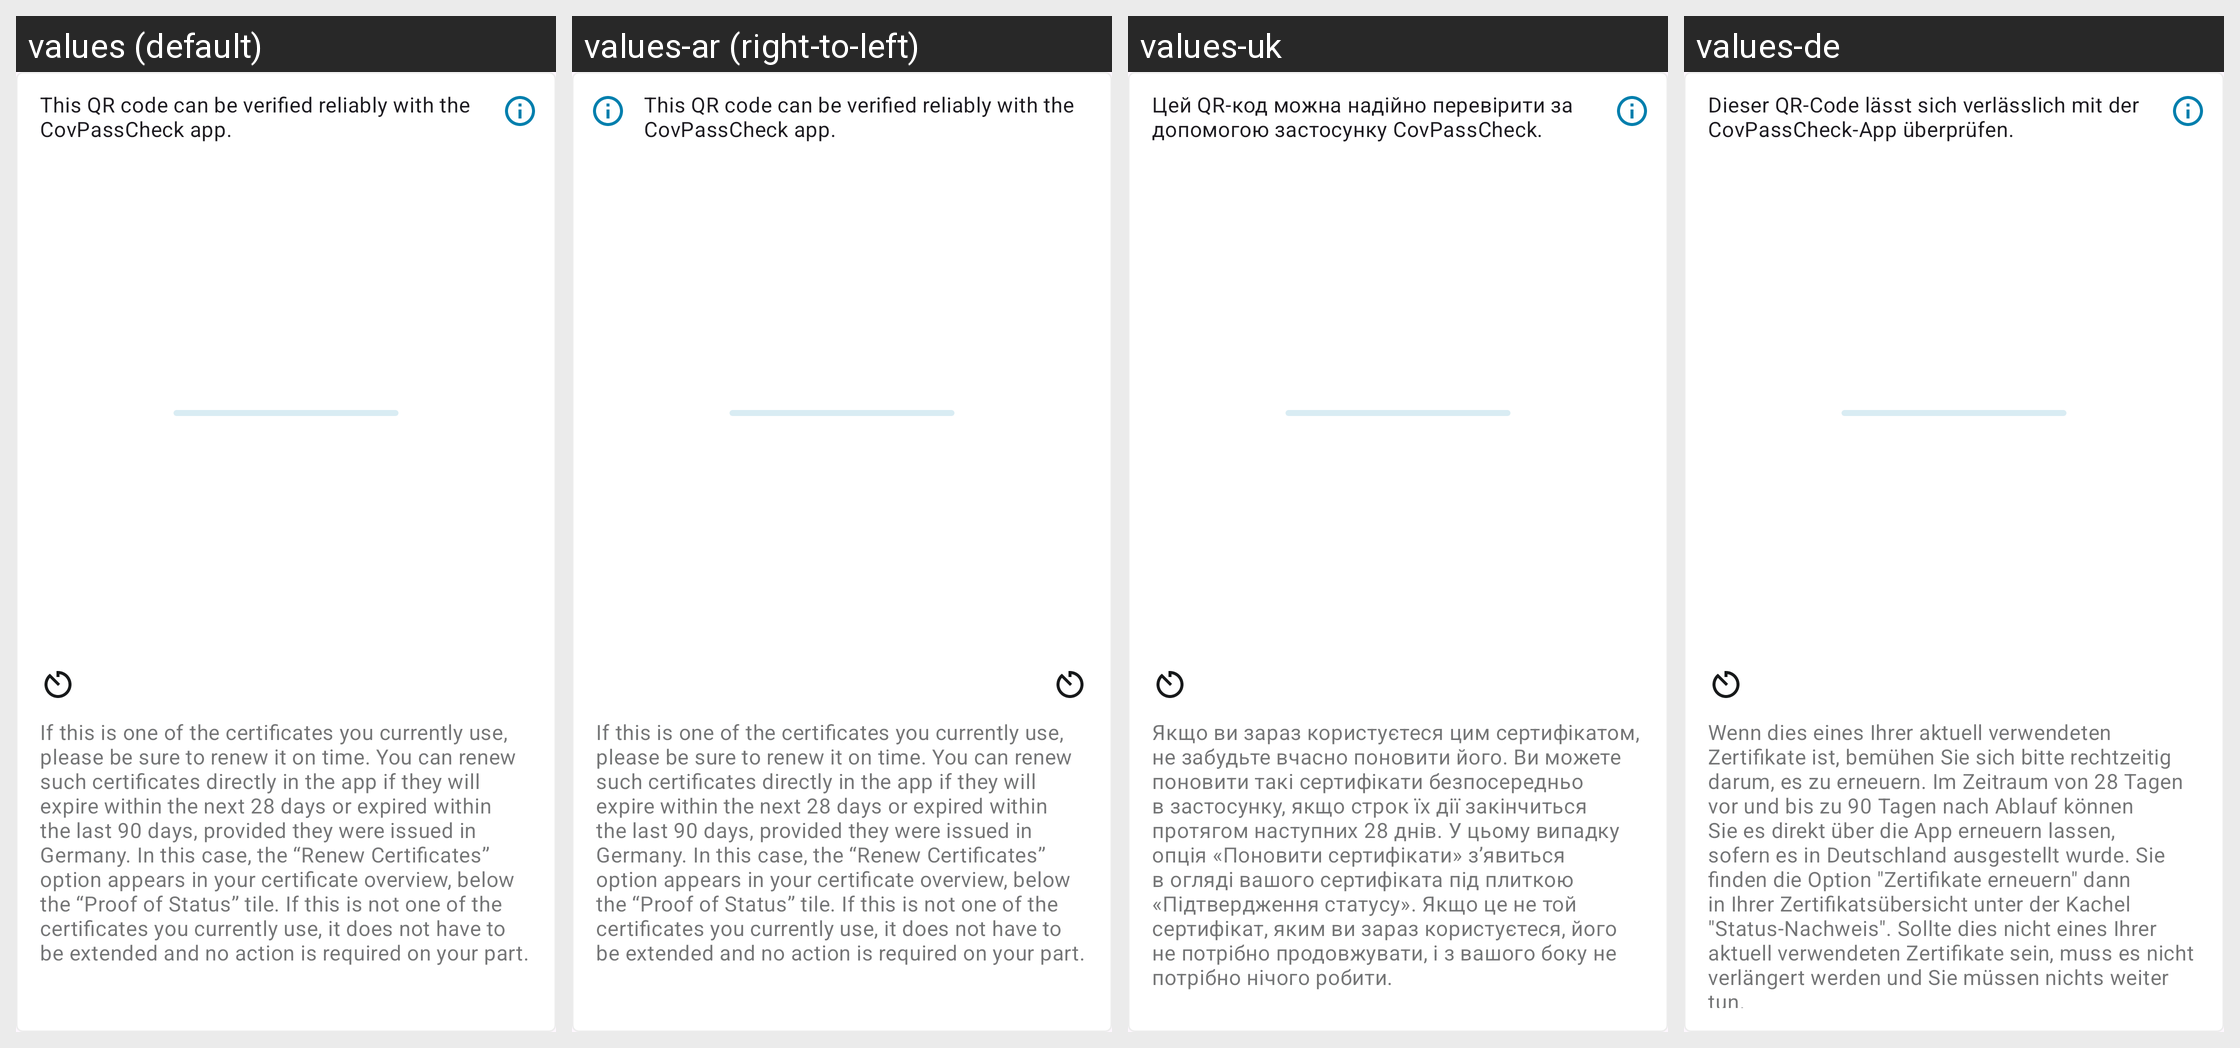

Here is an Android app screen in its default locale and in the app's own translations. Write out the translated-string differences for the strings that appear on this screen.
Android screen res/layout/certificate_details_qr_code_layout.xml rendered under 4 locales, left to right: values (default), values-ar (right-to-left), values-uk, values-de. Device: Nexus 5 (rendered at 1080×1920; each locale shown at half size, 540×960, under a caption strip naming it); theme AppTheme.
Other locales in the repository, not shown: values-bg, values-en, values-pl, values-pt, values-ro, values-ru, values-tr.
Strings drawn on this screen, with the default value and each locale's value (text and hints the layout hard-codes, and strings that could not be matched under every locale, appear in the picture but are not listed):

person_details_certificate_covpass_info_title
  values: This QR code can be verified reliably with the CovPassCheck app.
  values-ar: This QR code can be verified reliably with the CovPassCheck app.  [not translated; the default value is used]
  values-uk: Цей QR-код можна надійно перевірити за допомогою застосунку CovPassCheck.
  values-de: Dieser QR-Code lässt sich verlässlich mit der CovPassCheck-App überprüfen.

expiration_info
  values: If this is one of the certificates you currently use, please be sure to renew it on time. You can renew such certificates directly in the app if they will expire within the next 28 days or expired within the last 90 days, provided they were issued in Germany. In this case, the “Renew Certificates” option appears in your certificate overview, below the “Proof of Status” tile. If this is not one of …[clipped]
  values-ar: If this is one of the certificates you currently use, please be sure to renew it on time. You can renew such certificates directly in the app if they will expire within the next 28 days or expired within the last 90 days, provided they were issued in Germany. In this case, the “Renew Certificates” option appears in your certificate overview, below the “Proof of Status” tile. If this is not one of …[clipped]  [not translated; the default value is used]
  values-uk: Якщо ви зараз користуєтеся цим сертифікатом, не забудьте вчасно поновити його. Ви можете поновити такі сертифікати безпосередньо в застосунку, якщо строк їх дії закінчиться протягом наступних 28 днів. У цьому випадку опція «Поновити сертифікати» з’явиться в огляді вашого сертифіката під плиткою «Підтвердження статусу». Якщо це не той сертифікат, яким ви зараз користуєтеся, його не потрібно …[clipped]
  values-de: Wenn dies eines Ihrer aktuell verwendeten Zertifikate ist, bemühen Sie sich bitte rechtzeitig darum, es zu erneuern. Im Zeitraum von 28 Tagen vor und bis zu 90 Tagen nach Ablauf können Sie es direkt über die App erneuern lassen, sofern es in Deutschland ausgestellt wurde. Sie finden die Option "Zertifikate erneuern" dann in Ihrer Zertifikatsübersicht unter der Kachel "Status-Nachweis". Sollte …[clipped]
